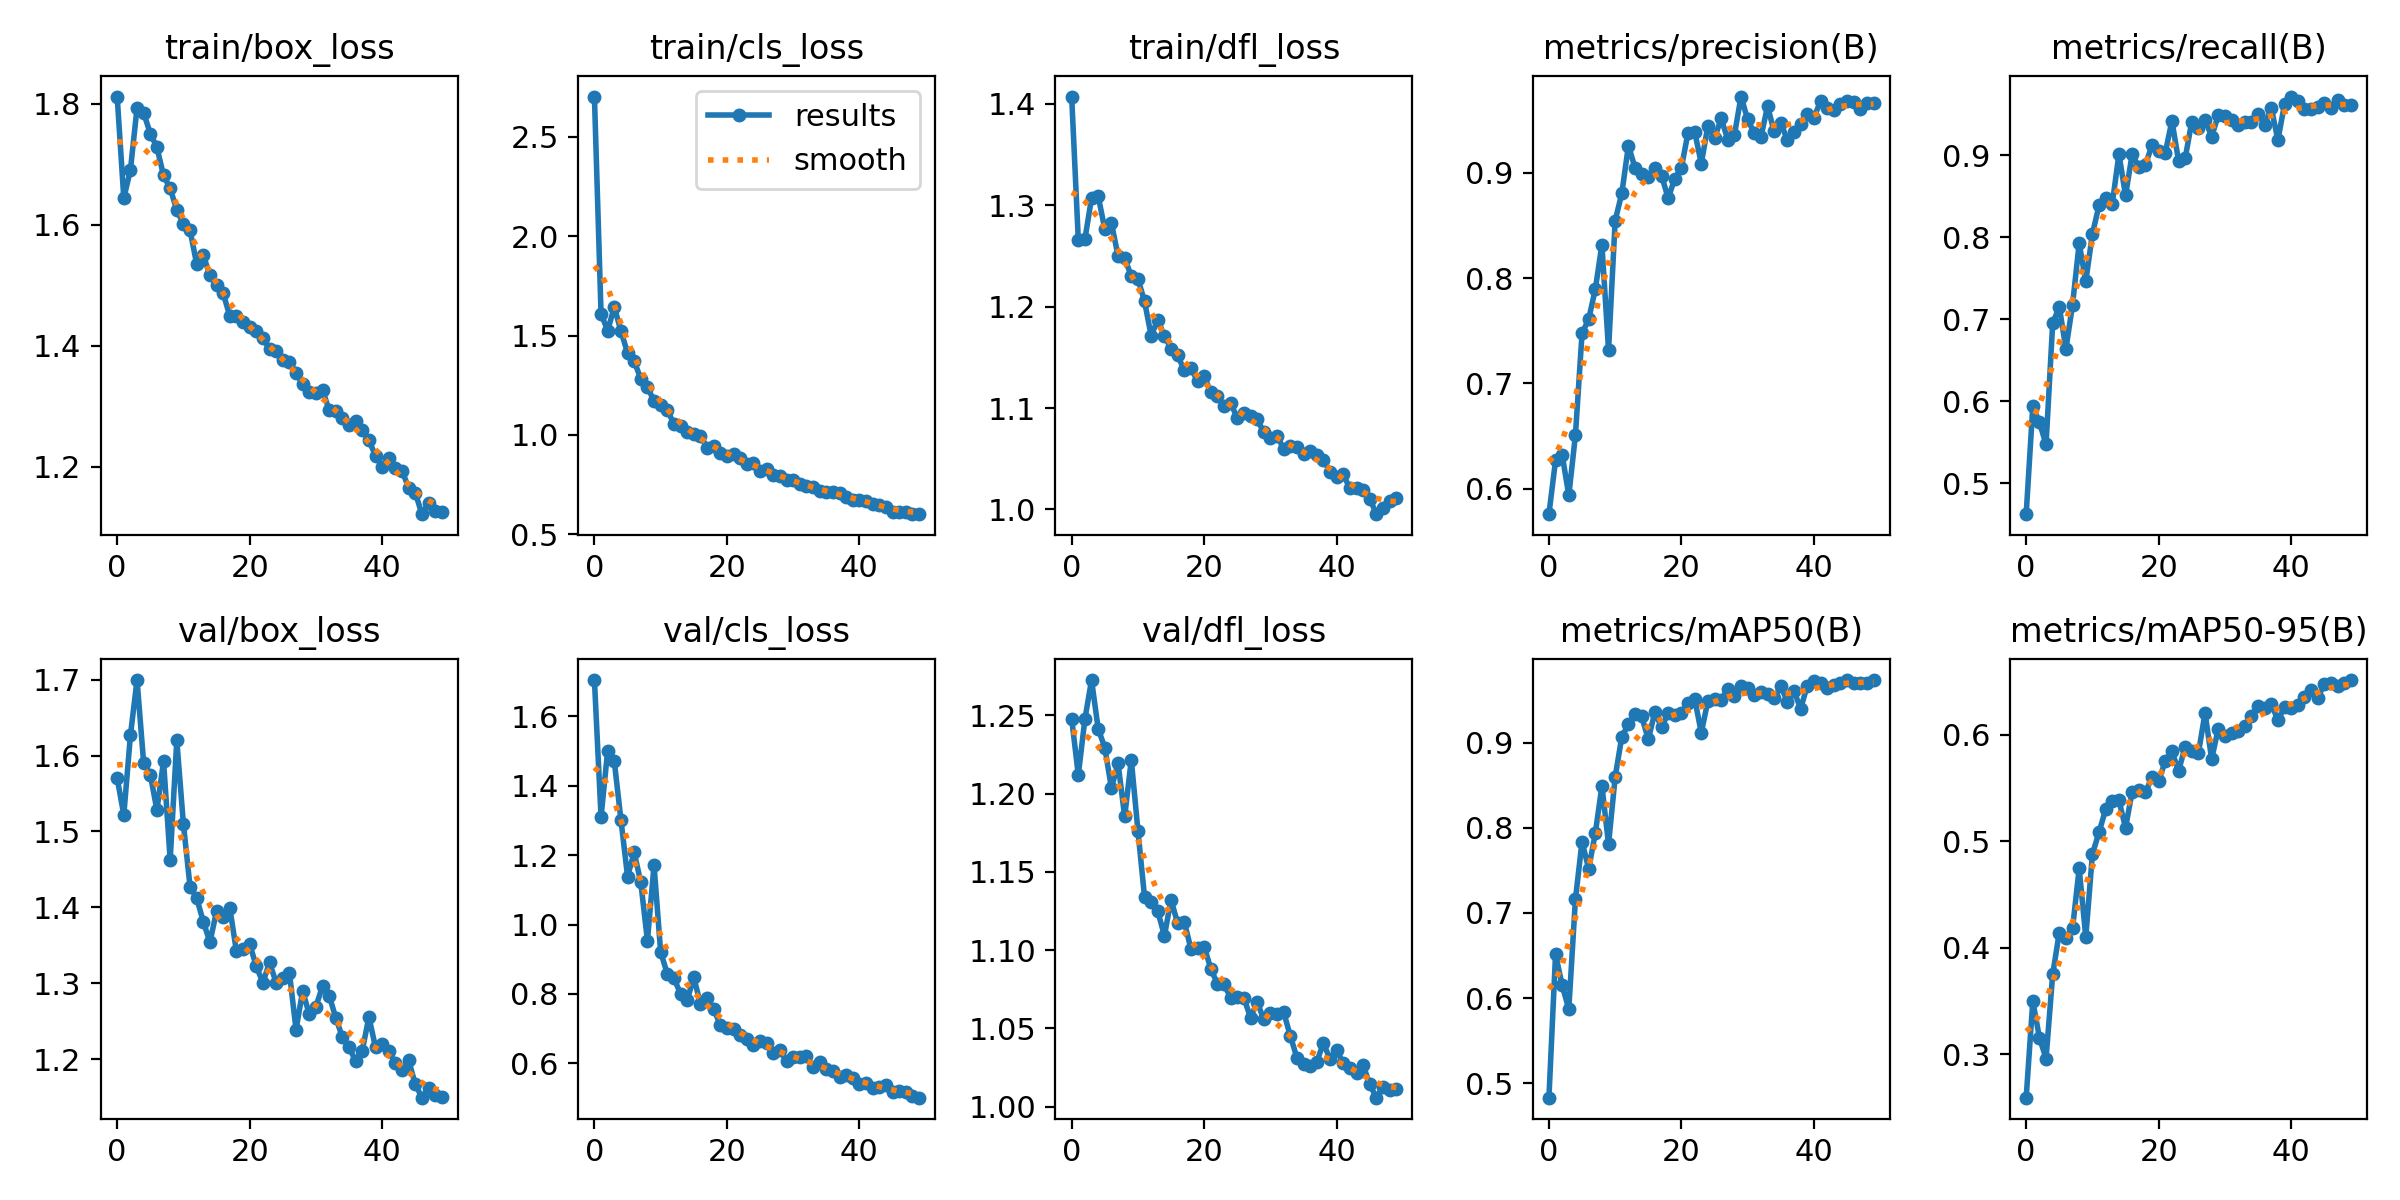

Source data for this figure (header and first rows):
epoch, train/box_loss, train/cls_loss, train/dfl_loss, metrics/precision(B), metrics/recall(B), metrics/mAP50(B), metrics/mAP50-95(B), val/box_loss, val/cls_loss, val/dfl_loss, lr/pg0, lr/pg1, lr/pg2
0, 1.812, 2.702, 1.407, 0.5759, 0.4621, 0.483, 0.2593, 1.57, 1.705, 1.248, 0.07021, 0.003311, 0.003311
1, 1.644, 1.609, 1.266, 0.6271, 0.5938, 0.6514, 0.3498, 1.522, 1.311, 1.212, 0.04007, 0.006512, 0.006512
2, 1.69, 1.525, 1.266, 0.6324, 0.5742, 0.6149, 0.3157, 1.627, 1.501, 1.248, 0.00981, 0.009582, 0.009582
3, 1.793, 1.644, 1.307, 0.5938, 0.5473, 0.587, 0.296, 1.7, 1.47, 1.273, 0.009406, 0.009406, 0.009406
4, 1.785, 1.522, 1.309, 0.6509, 0.695, 0.7159, 0.375, 1.59, 1.302, 1.242, 0.009406, 0.009406, 0.009406
5, 1.751, 1.412, 1.276, 0.7475, 0.7153, 0.7839, 0.4143, 1.575, 1.139, 1.229, 0.009208, 0.009208, 0.009208
6, 1.728, 1.372, 1.282, 0.761, 0.6638, 0.7518, 0.4088, 1.528, 1.208, 1.204, 0.00901, 0.00901, 0.00901
7, 1.681, 1.281, 1.25, 0.7893, 0.7178, 0.7936, 0.4182, 1.593, 1.122, 1.219, 0.008812, 0.008812, 0.008812
8, 1.66, 1.239, 1.248, 0.8317, 0.7928, 0.849, 0.4745, 1.463, 0.9539, 1.185, 0.008614, 0.008614, 0.008614
9, 1.624, 1.172, 1.23, 0.7315, 0.7464, 0.7806, 0.4101, 1.62, 1.171, 1.222, 0.008416, 0.008416, 0.008416
10, 1.601, 1.151, 1.227, 0.8546, 0.8043, 0.8597, 0.4879, 1.51, 0.9204, 1.176, 0.008218, 0.008218, 0.008218
11, 1.591, 1.126, 1.205, 0.8802, 0.839, 0.9069, 0.5086, 1.427, 0.8582, 1.134, 0.00802, 0.00802, 0.00802
12, 1.535, 1.055, 1.171, 0.9256, 0.8483, 0.9215, 0.53, 1.412, 0.8446, 1.131, 0.007822, 0.007822, 0.007822
13, 1.55, 1.045, 1.187, 0.9045, 0.8411, 0.9337, 0.5376, 1.381, 0.8009, 1.125, 0.007624, 0.007624, 0.007624
14, 1.516, 1.014, 1.171, 0.8988, 0.9016, 0.9309, 0.5384, 1.354, 0.7824, 1.109, 0.007426, 0.007426, 0.007426
15, 1.501, 1.002, 1.159, 0.8956, 0.8511, 0.9038, 0.5127, 1.395, 0.8476, 1.132, 0.007228, 0.007228, 0.007228
16, 1.486, 0.997, 1.152, 0.9045, 0.9015, 0.9361, 0.5467, 1.387, 0.7716, 1.117, 0.00703, 0.00703, 0.00703
17, 1.449, 0.9362, 1.137, 0.8972, 0.8859, 0.9179, 0.548, 1.399, 0.7873, 1.118, 0.006832, 0.006832, 0.006832
18, 1.448, 0.9422, 1.14, 0.8759, 0.8888, 0.9348, 0.5461, 1.342, 0.7565, 1.101, 0.006634, 0.006634, 0.006634
19, 1.438, 0.9066, 1.127, 0.8942, 0.9125, 0.9329, 0.5601, 1.345, 0.7105, 1.101, 0.006436, 0.006436, 0.006436
20, 1.431, 0.893, 1.132, 0.9047, 0.9051, 0.9343, 0.5562, 1.351, 0.7013, 1.102, 0.006238, 0.006238, 0.006238
21, 1.425, 0.9025, 1.115, 0.938, 0.9031, 0.9472, 0.5756, 1.322, 0.6992, 1.088, 0.00604, 0.00604, 0.00604
22, 1.412, 0.8838, 1.112, 0.9389, 0.9424, 0.9519, 0.5846, 1.301, 0.681, 1.078, 0.005842, 0.005842, 0.005842
23, 1.394, 0.8559, 1.102, 0.9086, 0.8937, 0.9115, 0.5659, 1.327, 0.6699, 1.078, 0.005644, 0.005644, 0.005644
24, 1.391, 0.8588, 1.105, 0.9443, 0.8965, 0.9493, 0.5889, 1.3, 0.6521, 1.069, 0.005446, 0.005446, 0.005446
25, 1.377, 0.8196, 1.09, 0.9325, 0.9412, 0.9507, 0.5852, 1.307, 0.6636, 1.07, 0.005248, 0.005248, 0.005248
26, 1.373, 0.8269, 1.095, 0.9515, 0.9334, 0.9501, 0.5828, 1.314, 0.6598, 1.069, 0.00505, 0.00505, 0.00505
27, 1.355, 0.801, 1.092, 0.9313, 0.9434, 0.9636, 0.6205, 1.239, 0.629, 1.057, 0.004852, 0.004852, 0.004852
28, 1.336, 0.7931, 1.089, 0.9357, 0.9231, 0.9547, 0.5772, 1.29, 0.637, 1.067, 0.004654, 0.004654, 0.004654
29, 1.323, 0.7745, 1.076, 0.9722, 0.9488, 0.9662, 0.6058, 1.259, 0.6076, 1.056, 0.004456, 0.004456, 0.004456
30, 1.322, 0.7717, 1.07, 0.9505, 0.9479, 0.964, 0.5988, 1.269, 0.6185, 1.06, 0.004258, 0.004258, 0.004258
31, 1.327, 0.7539, 1.073, 0.9375, 0.9428, 0.9563, 0.6017, 1.296, 0.6168, 1.059, 0.00406, 0.00406, 0.00406
32, 1.293, 0.7438, 1.06, 0.9337, 0.937, 0.9597, 0.6031, 1.284, 0.6207, 1.06, 0.003862, 0.003862, 0.003862
33, 1.292, 0.7401, 1.063, 0.9629, 0.9411, 0.9566, 0.6078, 1.254, 0.589, 1.045, 0.003664, 0.003664, 0.003664
34, 1.28, 0.7172, 1.062, 0.9391, 0.9408, 0.952, 0.6176, 1.229, 0.6028, 1.031, 0.003466, 0.003466, 0.003466
35, 1.269, 0.7127, 1.055, 0.9472, 0.9502, 0.9661, 0.6274, 1.215, 0.5849, 1.027, 0.003268, 0.003268, 0.003268
36, 1.275, 0.7125, 1.058, 0.9307, 0.9376, 0.9483, 0.6249, 1.197, 0.5779, 1.026, 0.00307, 0.00307, 0.00307
37, 1.261, 0.7099, 1.054, 0.9386, 0.9582, 0.9605, 0.629, 1.211, 0.5593, 1.028, 0.002872, 0.002872, 0.002872
38, 1.244, 0.6895, 1.049, 0.9462, 0.9187, 0.9398, 0.6137, 1.256, 0.5669, 1.041, 0.002674, 0.002674, 0.002674
39, 1.218, 0.6748, 1.037, 0.9552, 0.9627, 0.967, 0.6262, 1.215, 0.5572, 1.03, 0.002476, 0.002476, 0.002476
40, 1.2, 0.674, 1.032, 0.9521, 0.9719, 0.9728, 0.6249, 1.219, 0.5393, 1.036, 0.002278, 0.002278, 0.002278
41, 1.213, 0.6695, 1.034, 0.9677, 0.966, 0.97, 0.6284, 1.211, 0.5443, 1.028, 0.00208, 0.00208, 0.00208
42, 1.198, 0.6551, 1.021, 0.9611, 0.957, 0.9642, 0.6353, 1.194, 0.5285, 1.025, 0.001882, 0.001882, 0.001882
43, 1.192, 0.6471, 1.022, 0.9593, 0.9564, 0.9676, 0.6416, 1.185, 0.5312, 1.021, 0.001684, 0.001684, 0.001684
44, 1.165, 0.6374, 1.02, 0.9654, 0.9587, 0.9696, 0.635, 1.198, 0.5377, 1.026, 0.001486, 0.001486, 0.001486
45, 1.157, 0.6115, 1.011, 0.9684, 0.9645, 0.9735, 0.6472, 1.167, 0.5165, 1.014, 0.001288, 0.001288, 0.001288
46, 1.121, 0.6129, 0.9953, 0.9673, 0.9582, 0.9705, 0.649, 1.149, 0.5198, 1.006, 0.00109, 0.00109, 0.00109
47, 1.139, 0.6102, 1.002, 0.96, 0.9683, 0.9707, 0.6456, 1.162, 0.5167, 1.013, 0.000892, 0.000892, 0.000892
48, 1.127, 0.6045, 1.008, 0.9662, 0.9615, 0.97, 0.6482, 1.153, 0.5048, 1.01, 0.000694, 0.000694, 0.000694
49, 1.125, 0.6015, 1.012, 0.9662, 0.9618, 0.9732, 0.6514, 1.15, 0.5008, 1.012, 0.000496, 0.000496, 0.000496
